3-way image classification set "DATASETS_ORGANIZED" from GitHub (louieesss/Capstone); label vocabulary: not pollinated, pollinated, pollinating.

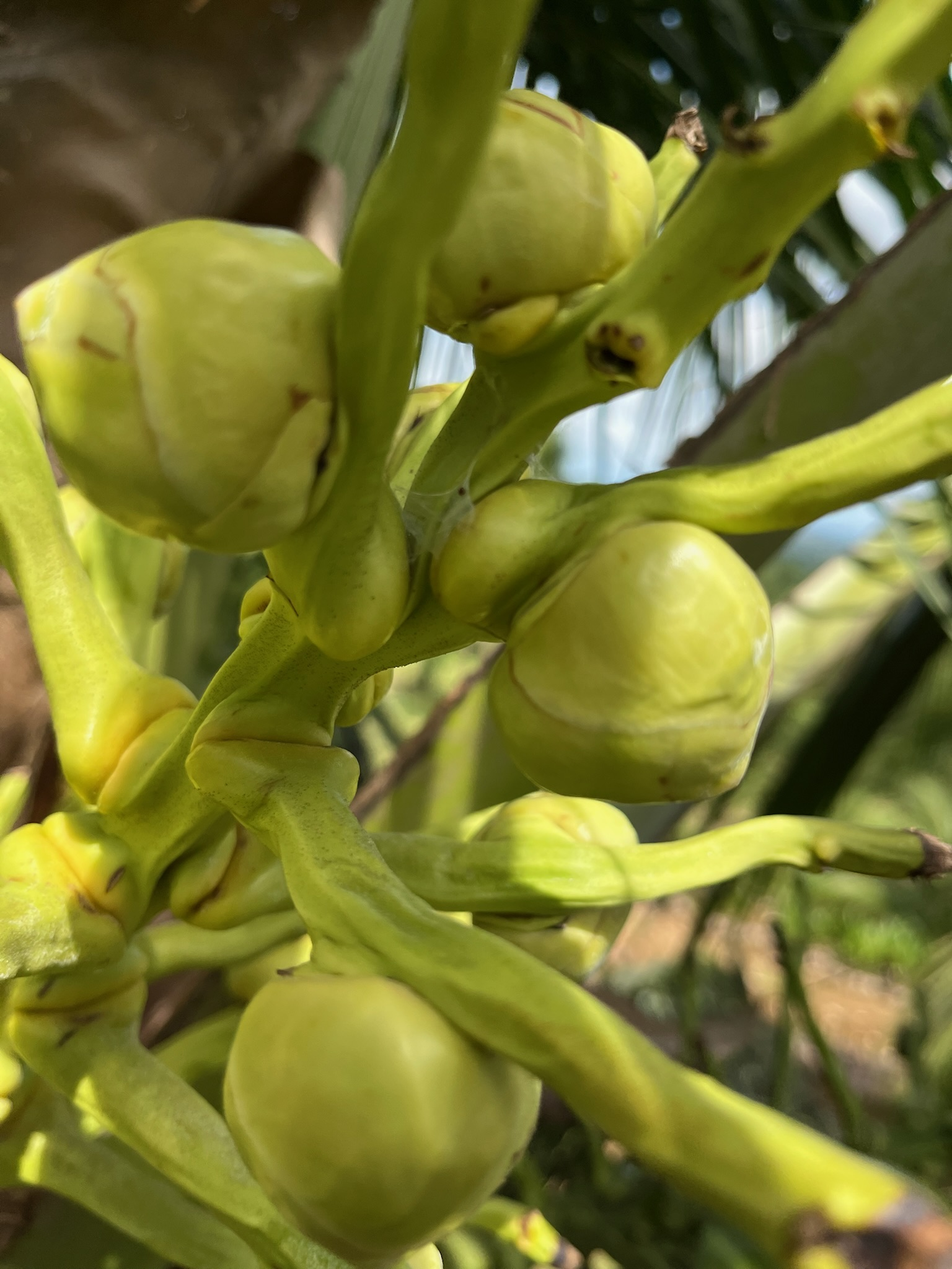
Label: not pollinated

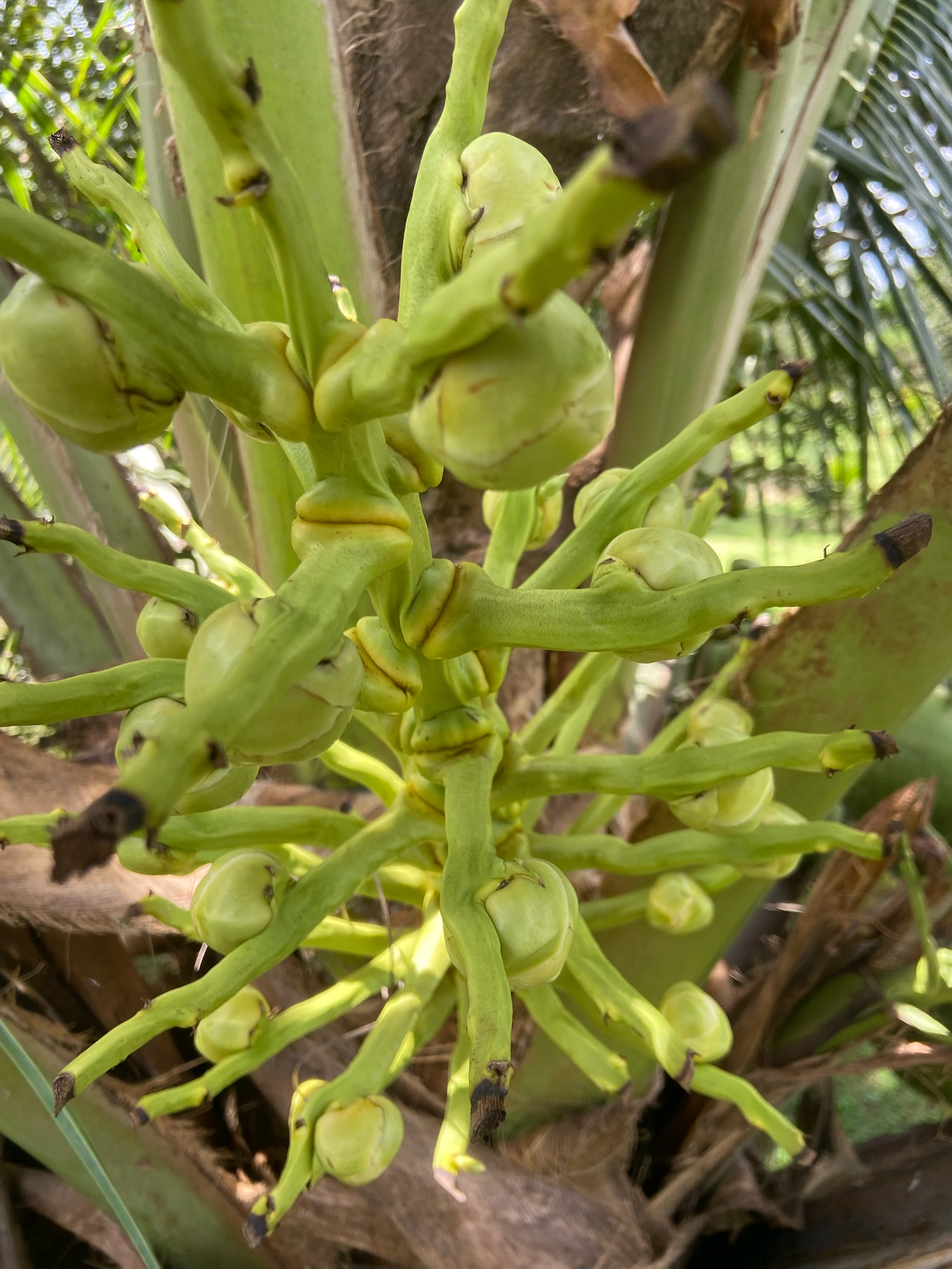
Label: not pollinated

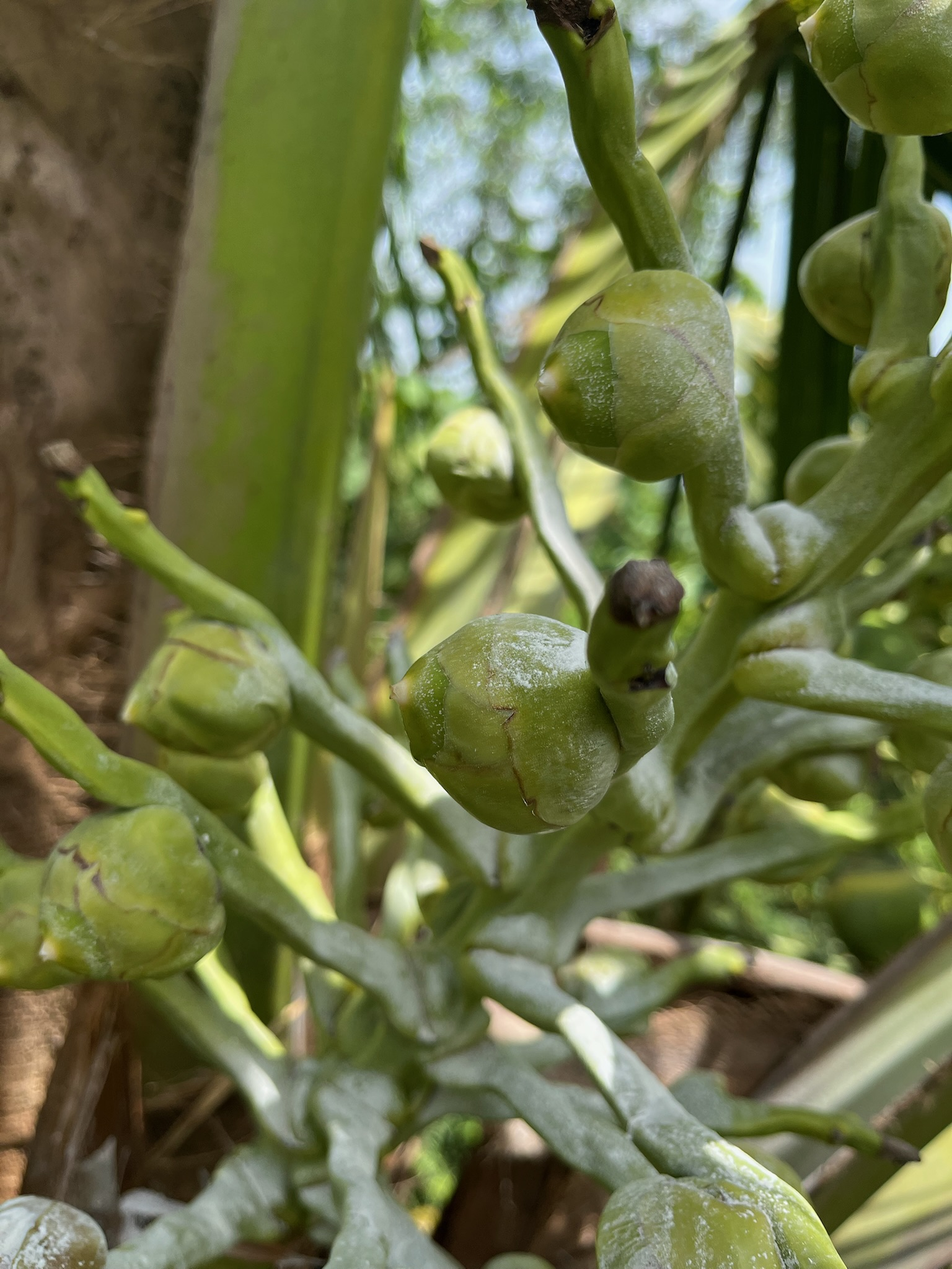
Label: pollinating

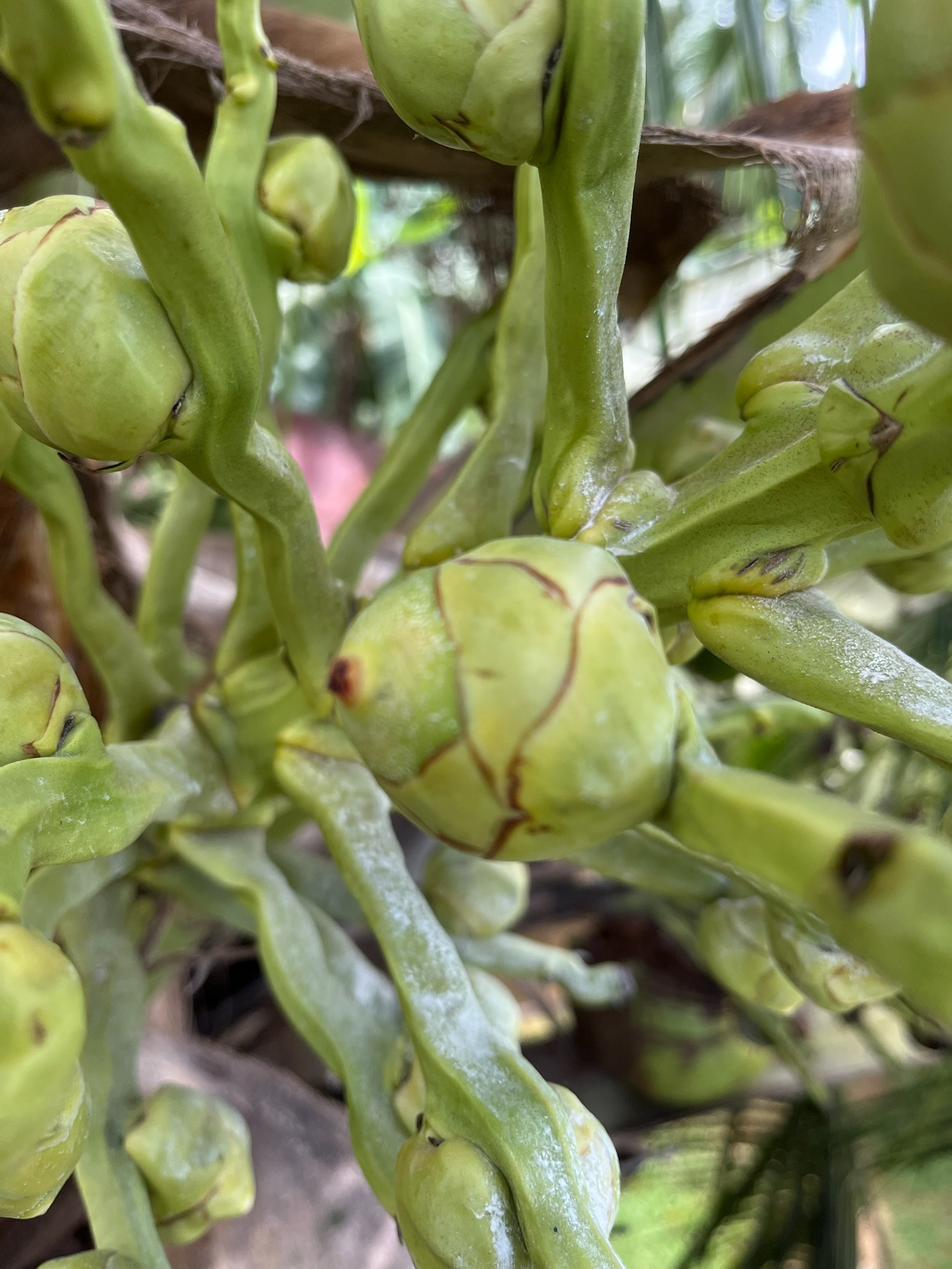
Label: pollinated

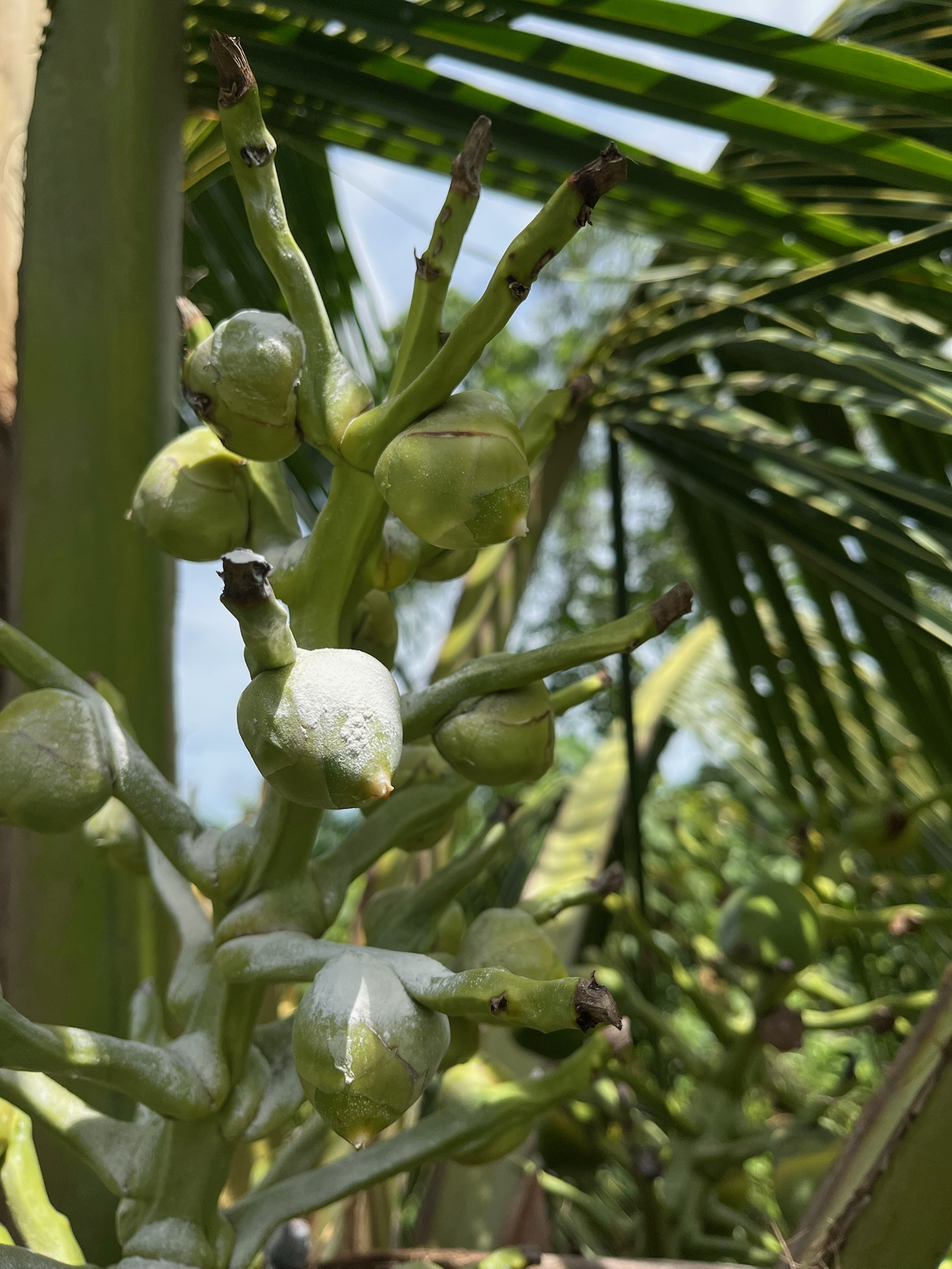
Label: pollinating

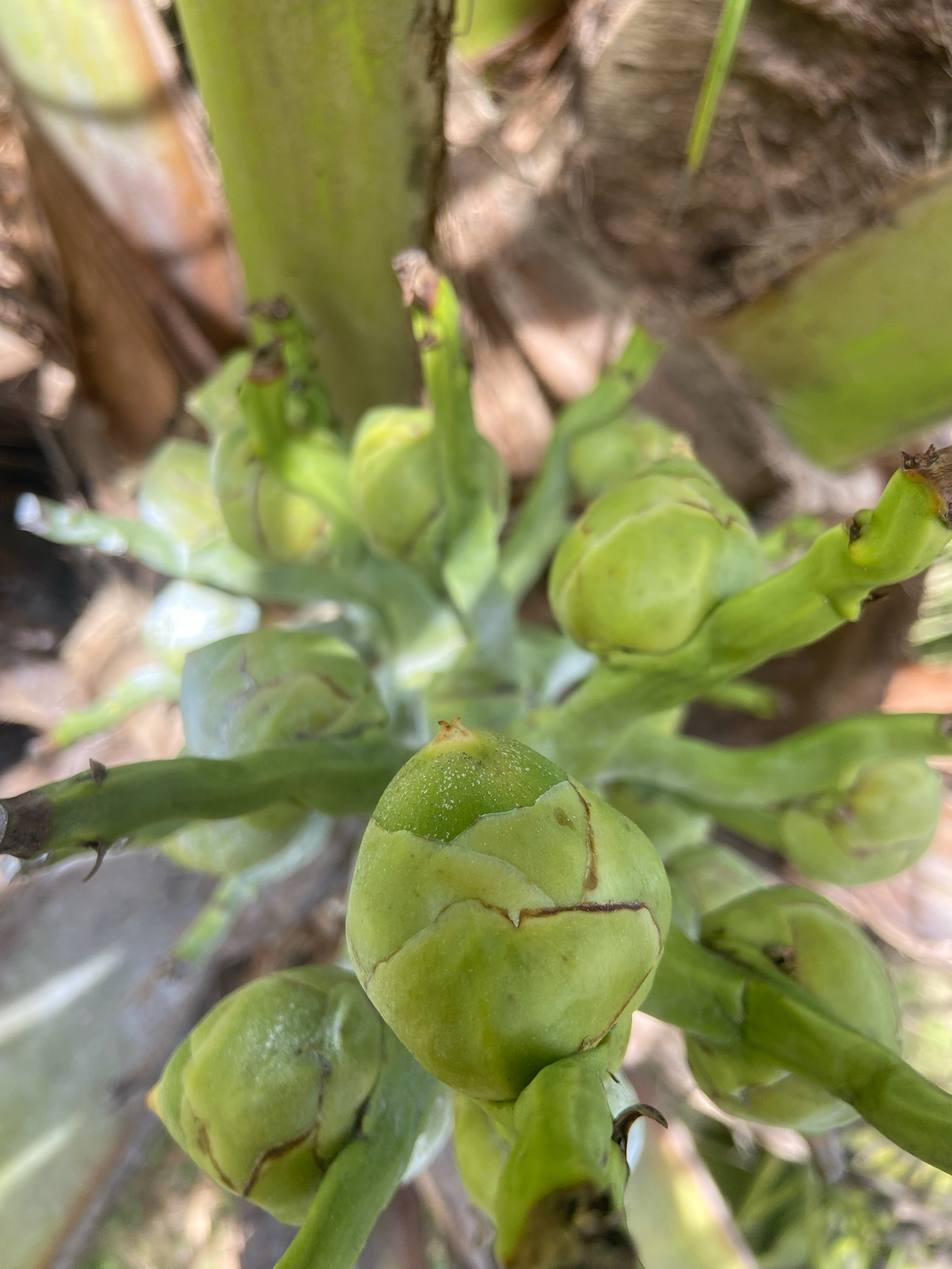
Label: pollinating
